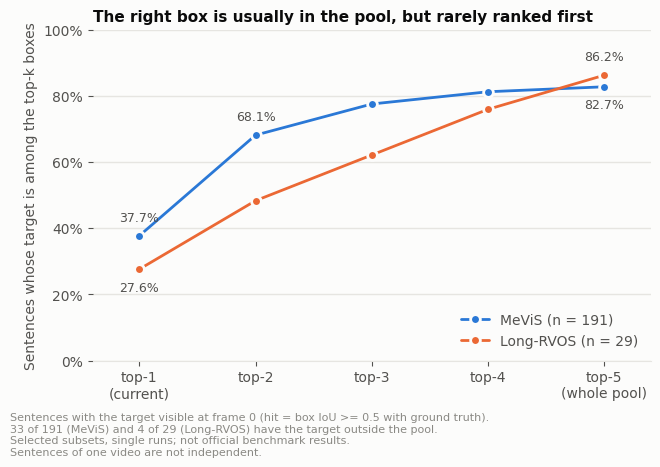
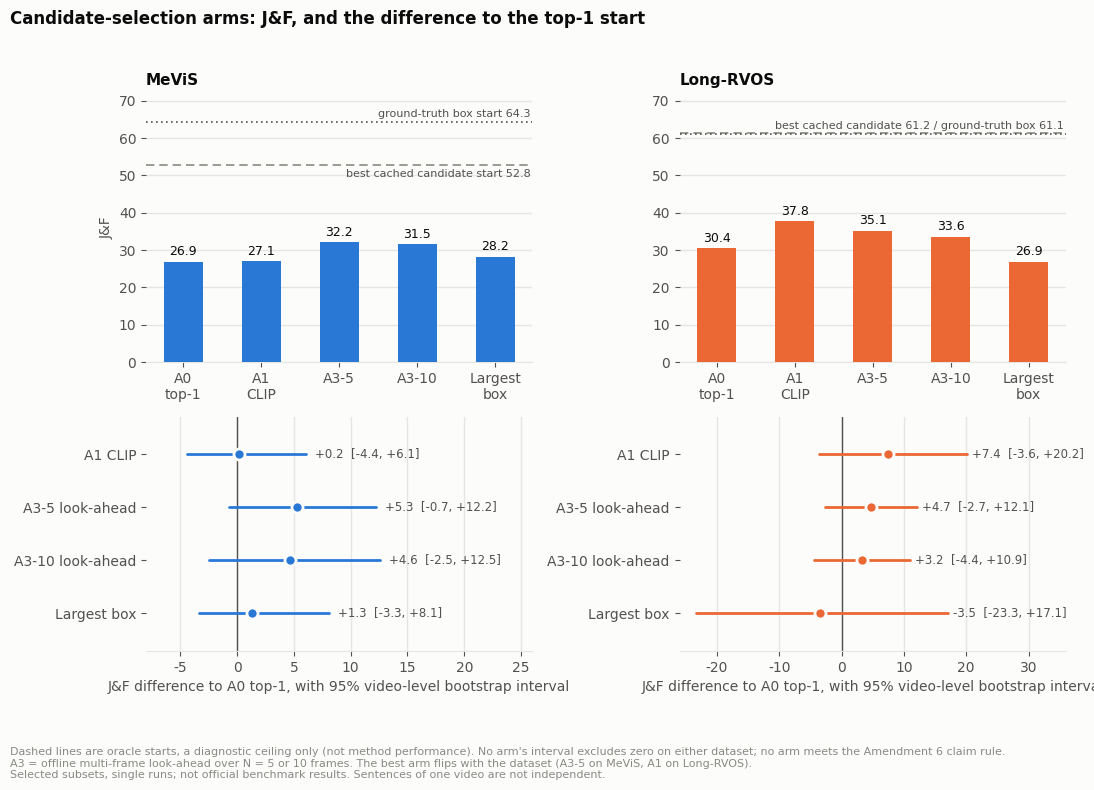
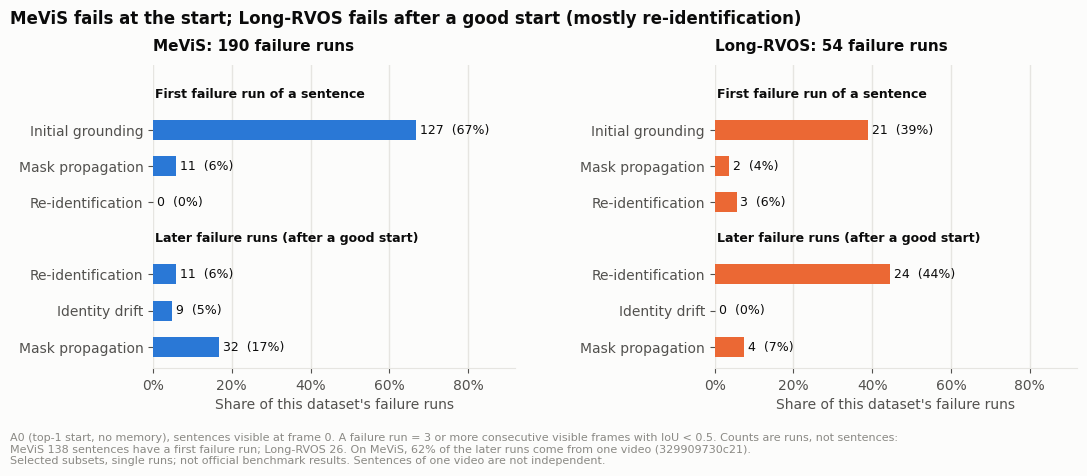
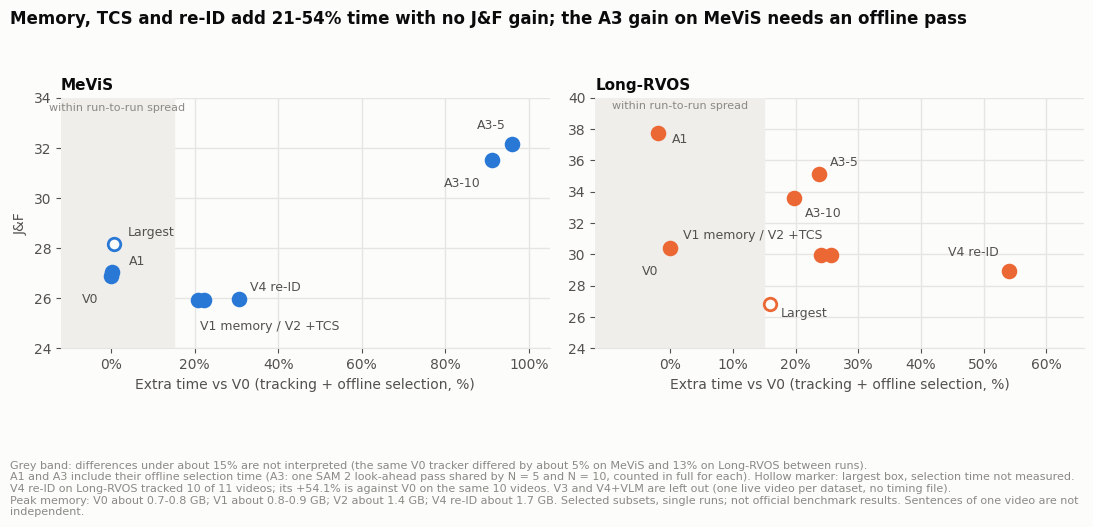

Source code (Python) for these figures, in order:
import matplotlib
matplotlib.use("Agg")
import matplotlib.pyplot as plt
from matplotlib.lines import Line2D
import numpy as np

# palette (validated: slots 1-2 of the reference categorical palette, light mode)
BLUE, ORANGE = "#2a78d6", "#eb6834"      # MeViS, Long-RVOS (same in every figure)
INK, INK2, MUTED = "#0b0b0b", "#52514e", "#8a8984"
GRID, SURF, BAND = "#e6e5e1", "#fcfcfb", "#efeeea"
DS = {"MeViS": BLUE, "Long-RVOS": ORANGE}

plt.rcParams.update({
    "font.family": "DejaVu Sans", "font.size": 10, "text.color": INK,
    "axes.edgecolor": GRID, "axes.labelcolor": INK2, "xtick.color": INK2, "ytick.color": INK2,
    "axes.facecolor": SURF, "figure.facecolor": SURF, "savefig.facecolor": SURF,
    "axes.spines.top": False, "axes.spines.right": False, "axes.spines.left": False,
    "axes.grid": True, "grid.color": GRID, "grid.linewidth": 1, "axes.axisbelow": True,
})
NOTE = "Selected subsets, single runs; not official benchmark results. Sentences of one video are not independent."

def save(fig, name):
    fig.savefig(name + ".png", dpi=200, bbox_inches="tight")
    fig.savefig(name + ".pdf", bbox_inches="tight")
    plt.close(fig)

def foot(fig, text, y=-0.02):
    fig.text(0.01, y, text, fontsize=8, color=MUTED, ha="left", va="top", wrap=True)

# ---------- Figure 1: top-k candidate recall ----------
k = np.arange(1, 6)
mevis = [37.7, 68.1, 77.5, 81.2, 82.7]
lrvos = [27.6, 48.3, 62.1, 75.9, 86.2]
fig, ax = plt.subplots(figsize=(7.2, 4.3))
for name, ys in (("MeViS (n = 191)", mevis), ("Long-RVOS (n = 29)", lrvos)):
    c = BLUE if name.startswith("MeViS") else ORANGE
    ax.plot(k, ys, color=c, lw=2, marker="o", ms=7, mec=SURF, mew=2, label=name, solid_capstyle="round")
    up = name.startswith("MeViS") if True else False
    last_up = not name.startswith("MeViS")   # Long-RVOS ends higher at k=5
    for xi, yi, above in ((1, ys[0], up), (5, ys[-1], last_up)):
        ax.text(xi, yi + (5.5 if above else -5.5), f"{yi:.1f}%", ha="center", va="center", fontsize=9, color=INK2)
ax.text(2.0, 72.6, "68.1%", fontsize=9, color=INK2, ha="center")
ax.set_xticks(k); ax.set_xticklabels(["top-1\n(current)", "top-2", "top-3", "top-4", "top-5\n(whole pool)"])
ax.set_ylim(0, 100); ax.set_yticks(range(0, 101, 20)); ax.set_yticklabels([f"{v}%" for v in range(0, 101, 20)])
ax.set_xlim(0.6, 5.4); ax.grid(axis="x", visible=False)
ax.set_ylabel("Sentences whose target is among the top-k boxes")
ax.set_title("The right box is usually in the pool, but rarely ranked first", loc="left", fontsize=11, fontweight="bold", color=INK)
ax.legend(frameon=False, loc="lower right", labelcolor=INK2)
foot(fig, "Sentences with the target visible at frame 0 (hit = box IoU >= 0.5 with ground truth).\n33 of 191 (MeViS) and 4 of 29 (Long-RVOS) have the target outside the pool.\nSelected subsets, single runs; not official benchmark results.\nSentences of one video are not independent.", y=-0.01)
save(fig, "fig1_topk_recall")

# ---------- Figure 2: selection arms ----------
arms = ["A0\ntop-1", "A1\nCLIP", "A3-5", "A3-10", "Largest\nbox"]
jf = {"MeViS": [26.88, 27.06, 32.16, 31.51, 28.16], "Long-RVOS": [30.38, 37.77, 35.12, 33.58, 26.85]}
oracle = {"MeViS": (52.80, 64.29), "Long-RVOS": (61.22, 61.15)}   # best cached candidate, GT box
diff = {"MeViS": [(0.19, -4.43, 6.10), (5.28, -0.74, 12.21), (4.63, -2.49, 12.54), (1.28, -3.31, 8.12)],
        "Long-RVOS": [(7.39, -3.58, 20.19), (4.73, -2.70, 12.05), (3.20, -4.40, 10.90), (-3.53, -23.33, 17.14)]}
fig, axs = plt.subplots(2, 2, figsize=(11, 7.6), gridspec_kw={"height_ratios": [1.15, 1]})
for j, ds in enumerate(("MeViS", "Long-RVOS")):
    c = DS[ds]; ax = axs[0, j]
    x = np.arange(5)
    ax.bar(x, jf[ds], width=0.5, color=c, zorder=3)
    for xi, v in zip(x, jf[ds]):
        ax.text(xi, v + 1.0, f"{v:.1f}", ha="center", va="bottom", fontsize=9, color=INK)
    cand, gt = oracle[ds]
    ax.axhline(cand, color=MUTED, lw=1.2, ls=(0, (5, 3)), zorder=2)
    ax.axhline(gt, color=INK2, lw=1.2, ls=(0, (1, 2)), zorder=2)
    if ds == "MeViS":
        ax.text(4.45, cand - 1.0, f"best cached candidate start {cand:.1f}", ha="right", va="top", fontsize=8, color=INK2)
        ax.text(4.45, gt + 0.8, f"ground-truth box start {gt:.1f}", ha="right", va="bottom", fontsize=8, color=INK2)
    else:
        ax.text(4.45, cand + 0.8, f"best cached candidate {cand:.1f} / ground-truth box {gt:.1f}", ha="right", va="bottom", fontsize=8, color=INK2)
    ax.set_xticks(x); ax.set_xticklabels(arms); ax.set_ylim(0, 72); ax.grid(axis="x", visible=False)
    ax.set_title(ds, loc="left", fontsize=11, fontweight="bold", color=INK)
    if j == 0: ax.set_ylabel("J&F")
    ax = axs[1, j]
    ax.axvline(0, color=INK2, lw=1, zorder=2)
    names = ["A1 CLIP", "A3-5 look-ahead", "A3-10 look-ahead", "Largest box"]
    for i, (d, lo, hi) in enumerate(diff[ds]):
        y = 3 - i
        ax.plot([lo, hi], [y, y], color=c, lw=2, solid_capstyle="round", zorder=3)
        ax.plot([d], [y], "o", color=c, ms=8, mec=SURF, mew=2, zorder=4)
        ax.text(hi + 0.8, y, f"{d:+.1f}  [{lo:+.1f}, {hi:+.1f}]", va="center", fontsize=8.5, color=INK2)
    ax.set_yticks([3, 2, 1, 0]); ax.set_yticklabels(names); ax.set_ylim(-0.7, 3.7)
    ax.set_xlim(-26 if ds == "Long-RVOS" else -8, 36 if ds == "Long-RVOS" else 26)
    ax.grid(axis="y", visible=False)
    ax.set_xlabel("J&F difference to A0 top-1, with 95% video-level bootstrap interval")
for ax in axs[0]: ax.set_axisbelow(True)
fig.suptitle("Candidate-selection arms: J&F, and the difference to the top-1 start", x=0.01, ha="left", fontsize=12, fontweight="bold", color=INK)
fig.tight_layout(rect=(0, 0.06, 1, 0.96))
foot(fig, "Dashed lines are oracle starts, a diagnostic ceiling only (not method performance). No arm's interval excludes zero on either dataset; no arm meets the Amendment 6 claim rule.\nA3 = offline multi-frame look-ahead over N = 5 or 10 frames. The best arm flips with the dataset (A3-5 on MeViS, A1 on Long-RVOS).\n" + NOTE, y=0.01)
save(fig, "fig2_selection_arms")

# ---------- Figure 3: initial vs later failure runs ----------
rows = [("First failure run of a sentence", None),
        ("Initial grounding", ("init",)), ("Mask propagation", ("prop",)), ("Re-identification", ("reid",)),
        ("Later failure runs (after a good start)", None),
        ("Re-identification ", ("reid",)), ("Identity drift", ("drift",)), ("Mask propagation ", ("prop",))]
cnt = {"MeViS": {"first": {"init": 127, "prop": 11, "reid": 0}, "later": {"reid": 11, "drift": 9, "prop": 32}},
       "Long-RVOS": {"first": {"init": 21, "prop": 2, "reid": 3}, "later": {"reid": 24, "drift": 0, "prop": 4}}}
fig, axs = plt.subplots(1, 2, figsize=(11, 4.6), sharex=True)
for ax, ds in zip(axs, ("MeViS", "Long-RVOS")):
    tot = sum(cnt[ds]["first"].values()) + sum(cnt[ds]["later"].values())
    c = DS[ds]; ypos = []; ylab = []; y = 0
    grp = "first"
    for lab, key in rows:
        if key is None:
            ax.text(0.5, y, lab, fontsize=9, fontweight="bold", color=INK, ha="left", va="center")
            grp = "first" if lab.startswith("First") else "later"; y += 1; continue
        v = cnt[ds][grp][key[0]]
        ax.barh(y, 100 * v / tot, height=0.55, color=c, zorder=3)
        ax.text(100 * v / tot + 1.0, y, f"{v}  ({100*v/tot:.0f}%)", va="center", fontsize=9, color=INK)
        ypos.append(y); ylab.append(lab.strip()); y += 1
    ax.set_yticks(ypos); ax.set_yticklabels(ylab); ax.set_ylim(7.6, -0.8)
    ax.set_xlim(0, 92); ax.set_xticks(range(0, 81, 20)); ax.set_xticklabels([f"{v}%" for v in range(0, 81, 20)])
    ax.grid(axis="y", visible=False)
    ax.set_title(f"{ds}: {tot} failure runs", loc="left", fontsize=11, fontweight="bold", color=INK, pad=10)
    ax.set_xlabel("Share of this dataset's failure runs")
fig.suptitle("MeViS fails at the start; Long-RVOS fails after a good start (mostly re-identification)", x=0.01, ha="left", fontsize=12, fontweight="bold", color=INK)
fig.subplots_adjust(left=0.14, right=0.98, top=0.86, bottom=0.2, wspace=0.55)
foot(fig, "A0 (top-1 start, no memory), sentences visible at frame 0. A failure run = 3 or more consecutive visible frames with IoU < 0.5. Counts are runs, not sentences:\nMeViS 138 sentences have a first failure run; Long-RVOS 26. On MeViS, 62% of the later runs come from one video (329909730c21).\n" + NOTE, y=0.06)
save(fig, "fig3_initial_vs_later_failures")

# ---------- Figure 4: quality vs cost ----------
# overhead = (tracking time + offline selection time where measured) / V0 tracking time - 1
V0t = {"MeViS": 4430.2, "Long-RVOS": 6391.3}
sel = {"MeViS": {"A1": 68.7, "A3-5": 4046, "A3-10": 4046}, "Long-RVOS": {"A1": 20.6, "A3-5": 868, "A3-10": 868}}
trk = {"MeViS": {"V0": 4430.2, "A1": 4371.4, "A3-5": 4631.9, "A3-10": 4420.3, "Largest": 4462.3, "V1 memory": 5347.8, "V2 +TCS": 5415.3, "V4 re-ID": 5782.6},
       "Long-RVOS": {"V0": 6391.3, "A1": 6244.3, "A3-5": 7037.6, "A3-10": 6781.9, "Largest": 7406.0, "V1 memory": 8027.5, "V2 +TCS": 7926.9, "V4 re-ID": 8833.0}}
q = {"MeViS": {"V0": 26.88, "A1": 27.06, "A3-5": 32.16, "A3-10": 31.51, "Largest": 28.16, "V1 memory": 25.93, "V2 +TCS": 25.93, "V4 re-ID": 25.96},
     "Long-RVOS": {"V0": 30.38, "A1": 37.77, "A3-5": 35.12, "A3-10": 33.58, "Largest": 26.85, "V1 memory": 29.94, "V2 +TCS": 29.94, "V4 re-ID": 28.91}}
off = {"MeViS": {"A3-5": (-4, 9), "A3-10": (-8, -12), "A1": (12, 3), "V0": (-9, -12), "Largest": (10, 4), "V1 memory": (2, -14), "V2 +TCS": (0, 0), "V4 re-ID": (8, 4)},
       "Long-RVOS": {"A3-5": (8, 4), "A3-10": (8, -6), "A1": (10, 0), "V0": (-9, -12), "Largest": (8, -2), "V1 memory": (-6, 10), "V2 +TCS": (0, 0), "V4 re-ID": (-8, 9)}}
fig, axs = plt.subplots(1, 2, figsize=(11, 4.9))
for ax, ds in zip(axs, ("MeViS", "Long-RVOS")):
    c = DS[ds]
    ax.axvspan(-15, 15, color=BAND, zorder=1)
    for name in q[ds]:
        t = trk[ds][name] + sel[ds].get(name, 0)
        x = 100 * (t / V0t[ds] - 1)
        if ds == "Long-RVOS" and name == "V4 re-ID":
            x = 54.1   # V4 tracked 10 videos; overhead vs V0 on the same 10 videos, as in the cost table
        hollow = name == "Largest"
        ax.plot([x], [q[ds][name]], "o", ms=9, mfc=SURF if hollow else c, mec=c, mew=2 if hollow else 2.2, zorder=4)
        lab = {"V1 memory": "V1 memory / V2 +TCS", "V2 +TCS": None}.get(name, name)
        if lab:
            dx, dy = off[ds][name]
            ax.annotate(lab, (x, q[ds][name]), xytext=(dx, dy), textcoords="offset points", fontsize=9, color=INK2,
                        ha="right" if dx < 0 else "left", va="bottom" if dy > 0 else "top")
    ax.set_xlim(-12, 105 if ds == "MeViS" else 66)
    ax.set_ylim(24, 34 if ds == "MeViS" else 40)
    ax.set_title(ds, loc="left", fontsize=11, fontweight="bold", color=INK)
    ax.set_xlabel("Extra time vs V0 (tracking + offline selection, %)")
    ax.set_xticks(range(0, 101, 20) if ds == "MeViS" else range(0, 61, 10))
    ax.set_xticklabels([f"{v}%" for v in ax.get_xticks()])
    ax.text(1.5, ax.get_ylim()[1] - 0.2, "within run-to-run spread", fontsize=8, color=MUTED, ha="center", va="top")
axs[0].set_ylabel("J&F")
fig.suptitle("Memory, TCS and re-ID add 21-54% time with no J&F gain; the A3 gain on MeViS needs an offline pass", x=0.01, ha="left", fontsize=12, fontweight="bold", color=INK)
fig.tight_layout(rect=(0, 0.17, 1, 0.94))
foot(fig, "Grey band: differences under about 15% are not interpreted (the same V0 tracker differed by about 5% on MeViS and 13% on Long-RVOS between runs).\nA1 and A3 include their offline selection time (A3: one SAM 2 look-ahead pass shared by N = 5 and N = 10, counted in full for each). Hollow marker: largest box, selection time not measured.\nV4 re-ID on Long-RVOS tracked 10 of 11 videos; its +54.1% is against V0 on the same 10 videos. V3 and V4+VLM are left out (one live video per dataset, no timing file).\nPeak memory: V0 about 0.7-0.8 GB; V1 about 0.8-0.9 GB; V2 about 1.4 GB; V4 re-ID about 1.7 GB. " + NOTE, y=0.06)
save(fig, "fig4_quality_vs_cost")
print("done")
